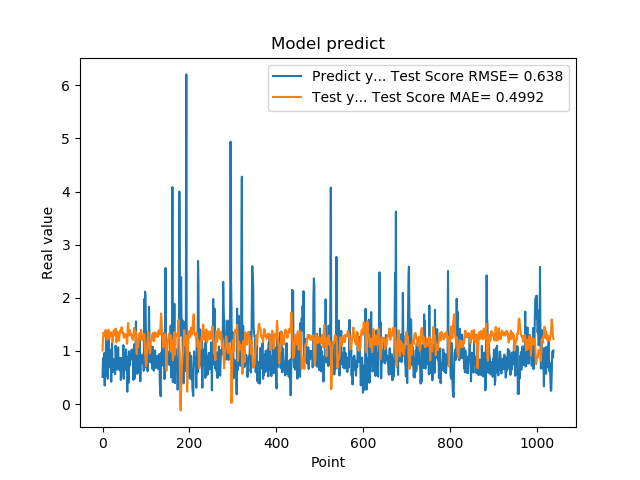

Values plotted in this chart, from the file beside it:
5.082880258560180664e-01, 1.007131576541569595e+00
8.640019893646240234e-01, 1.224014243763282161e+00
8.469420075416564941e-01, 1.341573058583402256e+00
7.976629734039306641e-01, 1.327017203663341194e+00
9.608020186424257592e-01, 1.320684065883548364e+00
3.470349907875061035e-01, 1.275066678849843260e+00
9.546210169792177513e-01, 1.364384046649911975e+00
5.251880288124084473e-01, 1.393875818520770915e+00
1.275226235389709695e+00, 1.304526266418037261e+00
8.723750114440917969e-01, 1.281516631826500552e+00
7.321749925613403320e-01, 1.206351097097054792e+00
7.640249729156494141e-01, 1.302912624145268206e+00
4.752210080623626154e-01, 1.343737709143242975e+00
7.414129972457885742e-01, 1.398166054164581285e+00
1.258002042770385520e+00, 1.394265332692334214e+00
7.274609804153442383e-01, 1.229727484497876722e+00
7.892770171165466309e-01, 1.231515898421045252e+00
6.914690136909484863e-01, 1.323844419722846943e+00
7.093830108642578125e-01, 1.339475865930043419e+00
1.014547944068908691e+00, 1.354002951285802281e+00
4.182830154895783026e-01, 1.281318964843109365e+00
1.002280950546264648e+00, 1.309482489637717073e+00
1.143296003341674805e+00, 1.310682041363239403e+00
6.746559739112854004e-01, 1.160299270423042373e+00
6.009536385536193848e-01, 1.232041014340198970e+00
6.538079977035522461e-01, 1.373905248054056116e+00
7.814120054244995117e-01, 1.389839430261397446e+00
8.469259738922119141e-01, 1.340437327402392409e+00
6.482390165328979492e-01, 1.296141132322669032e+00
5.623700022697448730e-01, 1.323076263721757906e+00
1.099647998809814453e+00, 1.422390678391743268e+00
9.541710019111632191e-01, 1.333811555535746374e+00
6.694499850273132324e-01, 1.161139745644189203e+00
6.464660167694091797e-01, 1.265914220220607289e+00
8.223180174827575684e-01, 1.362313406294121787e+00
8.300920128822326660e-01, 1.339975885367075126e+00
1.067314028739929199e+00, 1.285481636498380764e+00
6.827279925346374512e-01, 1.211232732079309038e+00
6.464239954948425293e-01, 1.189121941344612354e+00
6.881093978881835938e-01, 1.263886881295335218e+00
6.500350236892700195e-01, 1.351723171781803901e+00
8.693690299987792969e-01, 1.386393870258705086e+00
4.518609941005706787e-01, 1.353498977028840811e+00
4.952389895915984552e-01, 1.391201425385559798e+00
6.850870251655578613e-01, 1.446465718410597123e+00
8.653740286827087402e-01, 1.392205465647313067e+00
7.400469779968261719e-01, 1.332242087466363412e+00
8.204330205917358398e-01, 1.329382854225414912e+00
1.108605027198791504e+00, 1.342996280682870136e+00
4.751499891281127930e-01, 1.244688444706832264e+00
9.457899928092955433e-01, 1.267794948157408452e+00
7.877500057220458984e-01, 1.317278207301113113e+00
9.367713332176208496e-01, 1.265118227166554199e+00
6.470239758491516113e-01, 1.290352942596337593e+00
1.029777050018310325e+00, 1.307065657522355817e+00
9.328820109367371716e-01, 1.273464823796059298e+00
7.528370022773742676e-01, 1.134195769021482114e+00
2.307340055704117099e-01, 1.154515832335308190e+00
8.772729635238647461e-01, 1.445802919644167073e+00
7.876309752464294434e-01, 1.526878190932853485e+00
3.992269933223724365e-01, 1.296101787551971141e+00
... 979 more rows
